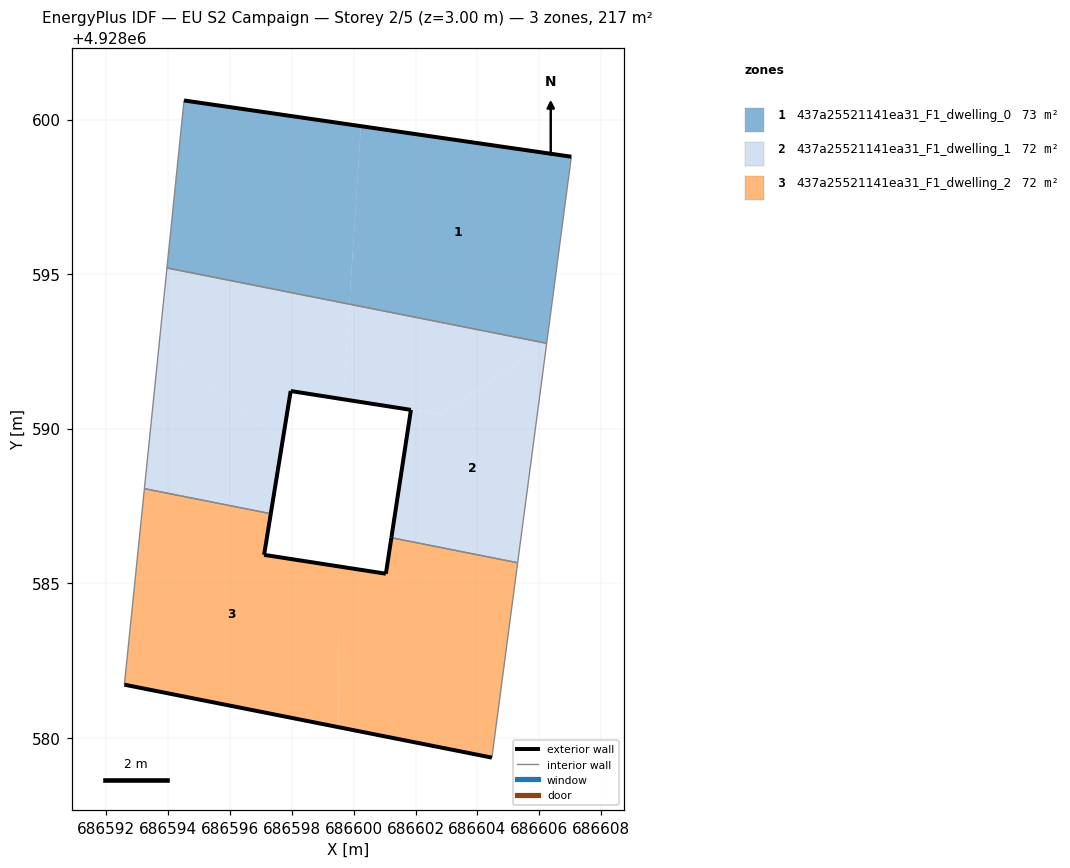
=== STOREY PLAN SPEC (per zone: floor XY polygon, exterior-wall plan segments, windows/doors) ===
zone 1: 437a25521141ea31_F1_dwelling_0  (72.5 m²)
  floor: (686599.86, 4928594.03) (686600.23, 4928599.79) (686594.51, 4928600.62) (686593.96, 4928595.20)
  floor: (686606.24, 4928592.76) (686607.04, 4928598.80) (686600.23, 4928599.79) (686599.86, 4928594.03)
  exterior wall: (686594.51, 4928600.62) – (686607.04, 4928598.80)  [12.7 m]
  interior walls: 3
zone 2: 437a25521141ea31_F1_dwelling_1  (72.5 m²)
  floor: (686599.66, 4928590.96) (686599.86, 4928594.03) (686593.96, 4928595.20) (686593.69, 4928592.59) (686597.70, 4928589.60) (686597.96, 4928591.22)
  floor: (686597.32, 4928587.25) (686597.70, 4928589.60) (686593.69, 4928592.59) (686593.23, 4928588.06)
  floor: (686606.24, 4928592.76) (686599.86, 4928594.03) (686599.66, 4928590.96) (686602.80, 4928590.46)
  floor: (686605.30, 4928585.66) (686606.24, 4928592.76) (686602.80, 4928590.46) (686602.56, 4928590.50) (686601.85, 4928590.61) (686601.22, 4928586.47)
  exterior wall: (686597.96, 4928591.22) – (686597.32, 4928587.25)  [4.0 m]
  exterior wall: (686601.22, 4928586.47) – (686601.85, 4928590.61)  [4.2 m]
  exterior wall: (686601.85, 4928590.61) – (686597.96, 4928591.22)  [3.9 m]
  interior walls: 5
zone 3: 437a25521141ea31_F1_dwelling_2  (72.5 m²)
  floor: (686599.50, 4928580.34) (686599.49, 4928585.55) (686597.10, 4928585.92) (686597.32, 4928587.25) (686593.23, 4928588.06) (686592.58, 4928581.72)
  floor: (686604.47, 4928579.36) (686605.30, 4928585.66) (686601.22, 4928586.47) (686601.04, 4928585.31) (686599.49, 4928585.55) (686599.50, 4928580.34)
  exterior wall: (686597.32, 4928587.25) – (686597.10, 4928585.92)  [1.3 m]
  exterior wall: (686597.10, 4928585.92) – (686601.04, 4928585.31)  [4.0 m]
  exterior wall: (686601.04, 4928585.31) – (686601.22, 4928586.47)  [1.2 m]
  exterior wall: (686604.47, 4928579.36) – (686592.58, 4928581.72)  [12.1 m]
  interior walls: 4

=== DERIVED (storey summary) ===
Building: EU S2 Campaign
Storey: 2 of 5  (floor level z = 3.00 m)
Storey gross floor area: 217.5 m²
Zones on this storey: 3
  - 437a25521141ea31_F1_dwelling_0: floor 72.5 m²; exterior wall 12.7 m (38.0 m²); WWR 0.0%
  - 437a25521141ea31_F1_dwelling_1: floor 72.5 m²; exterior wall 12.1 m (36.4 m²); WWR 0.0%
  - 437a25521141ea31_F1_dwelling_2: floor 72.5 m²; exterior wall 18.6 m (55.9 m²); WWR 0.0%
Zone adjacency (shared interzone walls):
  - 437a25521141ea31_F1_dwelling_0 ↔ 437a25521141ea31_F1_dwelling_1
  - 437a25521141ea31_F1_dwelling_1 ↔ 437a25521141ea31_F1_dwelling_2